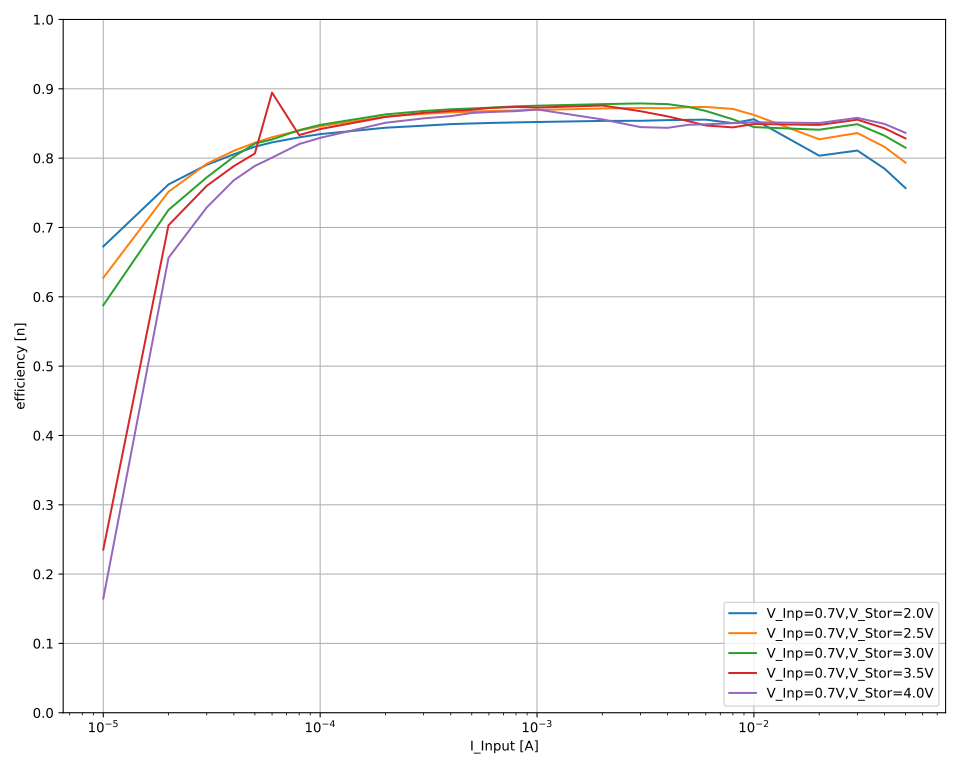

Values plotted in this chart, from the file beside it:
V_out_nom; V_inp_nom; I_inp_nom; V_inp; I_inp; V_out; I_out; eta
2,0; 0,7; 0,05; 0,708698; 0,0499998; 2,00073; -0,0134036; 0,7567988592141529
2,0; 0,7; 0,05; 0,708659; 0,0499998; 2,00073; -0,0134004; 0,7566598190316679
2,0; 0,7; 0,05; 0,708604; 0,05; 2,00072; -0,0134027; 0,7568416194094303
2,0; 0,7; 0,05; 0,708575; 0,0499999; 2,00075; -0,0134022; 0,7568572212965616
2,0; 0,7; 0,05; 0,70852; 0,0499998; 2,00075; -0,0133985; 0,7567085220918087
2,0; 0,7; 0,05; 0,708466; 0,0499998; 2,00074; -0,0134006; 0,7568810271458265
2,0; 0,7; 0,05; 0,708482; 0,0499998; 2,00074; -0,0133961; 0,7566097747827409
2,0; 0,7; 0,04; 0,720513; 0,0399986; 2,00073; -0,0113062; 0,7849076032141226
2,0; 0,7; 0,04; 0,720622; 0,0399985; 2,00074; -0,011304; 0,7846420559423476
2,0; 0,7; 0,04; 0,720409; 0,0399983; 2,00074; -0,011304; 0,7848779719702053
2,0; 0,7; 0,04; 0,720491; 0,0399983; 2,00073; -0,0113053; 0,7848749745348648
2,0; 0,7; 0,04; 0,720462; 0,0399982; 2,00075; -0,0113036; 0,7847983464532241
2,0; 0,7; 0,04; 0,720363; 0,0399981; 2,00075; -0,011305; 0,7850053784958414
2,0; 0,7; 0,04; 0,720528; 0,0399981; 2,00075; -0,0113022; 0,7846312292049581
2,0; 0,7; 0,03; 0,716185; 0,0299984; 2,00074; -0,00870837; 0,8109689293433149
2,0; 0,7; 0,03; 0,716159; 0,0299982; 2,00075; -0,00870834; 0,8110050380061143
2,0; 0,7; 0,03; 0,716153; 0,0299981; 2,00075; -0,00870754; 0,810940031602151
2,0; 0,7; 0,03; 0,716131; 0,0299981; 2,00075; -0,00870694; 0,8109090640085843
2,0; 0,7; 0,03; 0,716096; 0,0299979; 2,00073; -0,00870724; 0,8109739396723361
2,0; 0,7; 0,03; 0,7161; 0,0299979; 2,00072; -0,00870677; 0,8109215820129518
2,0; 0,7; 0,03; 0,716043; 0,029998; 2,00071; -0,00870578; 0,8108871657129343
2,0; 0,7; 0,02; 0,697784; 0,0199963; 2,00071; -0,00560464; 0,8036393877771828
2,0; 0,7; 0,02; 0,697741; 0,0199963; 2,00071; -0,00560352; 0,8035283093146639
2,0; 0,7; 0,02; 0,697703; 0,0199964; 2,00072; -0,00560317; 0,8035218791557689
2,0; 0,7; 0,02; 0,697632; 0,0199965; 2,00071; -0,00560295; 0,8035640686299613
2,0; 0,7; 0,02; 0,69766; 0,0199966; 2,00072; -0,00560335; 0,8035891810405751
2,0; 0,7; 0,02; 0,697614; 0,0199966; 2,00071; -0,00560256; 0,8035248495749082
2,0; 0,7; 0,02; 0,697629; 0,0199966; 2,00073; -0,00560278; 0,8035471571507896
2,0; 0,7; 0,02; 0,697616; 0,0199966; 2,00073; -0,00560228; 0,8034904201471871
2,0; 0,7; 0,01; 0,701708; 0,00999938; 2,00074; -0,00300235; 0,8560960101979537
2,0; 0,7; 0,01; 0,701693; 0,00999939; 2,00073; -0,00300231; 0,8560977698460114
2,0; 0,7; 0,01; 0,701679; 0,00999937; 2,00073; -0,00300227; 0,8561051570642155
2,0; 0,7; 0,01; 0,701661; 0,00999938; 2,00072; -0,00300211; 0,8560763585184515
2,0; 0,7; 0,01; 0,701647; 0,00999937; 2,00072; -0,00300145; 0,8559060876311536
2,0; 0,7; 0,01; 0,701526; 0,00999933; 2,00073; -0,00300112; 0,8559672972092944
2,0; 0,7; 0,01; 0,701532; 0,00999927; 2,0007; -0,00300173; 0,8561262563894984
2,0; 0,7; 0,01; 0,701556; 0,00999936; 2,0007; -0,00300159; 0,8560493354187605
2,0; 0,7; 0,008; 0,699732; 0,00799949; 2,00074; -0,00237999; 0,8506908310885944
2,0; 0,7; 0,008; 0,699506; 0,00799952; 2,00073; -0,00237368; 0,8487021106797055
2,0; 0,7; 0,008; 0,699608; 0,00799952; 2,00073; -0,00237967; 0,8507197675109582
2,0; 0,7; 0,008; 0,699417; 0,00799956; 2,00073; -0,00237682; 0,8499286975107705
2,0; 0,7; 0,008; 0,699366; 0,00799954; 2,00073; -0,00237758; 0,8502645915420737
2,0; 0,7; 0,008; 0,699637; 0,00799951; 2,00073; -0,00237924; 0,8505318519355597
2,0; 0,7; 0,008; 0,699158; 0,00799956; 2,00074; -0,00237618; 0,8500188555542033
2,0; 0,7; 0,008; 0,69926; 0,00799944; 2,00073; -0,00237825; 0,8506437559608666
2,0; 0,7; 0,006; 0,702928; 0,00599944; 2,00074; -0,00180318; 0,8554766876952764
2,0; 0,7; 0,006; 0,702887; 0,00599943; 2,00074; -0,00180303; 0,8554568461248239
2,0; 0,7; 0,006; 0,702834; 0,00599944; 2,00073; -0,00180304; 0,855520398117041
2,0; 0,7; 0,006; 0,70286; 0,00599944; 2,00072; -0,00180311; 0,8555176878114064
2,0; 0,7; 0,006; 0,702812; 0,00599941; 2,00072; -0,00180306; 0,85555667033332
2,0; 0,7; 0,006; 0,702737; 0,00599954; 2,00071; -0,00180289; 0,8555444911286795
2,0; 0,7; 0,006; 0,702778; 0,00599948; 2,00073; -0,00180282; 0,8554784698612761
2,0; 0,7; 0,006; 0,702716; 0,00599947; 2,00073; -0,00180255; 0,8554272414405867
2,0; 0,7; 0,005; 0,701229; 0,00499947; 2,00075; -0,00149835; 0,8551105460572636
2,0; 0,7; 0,005; 0,701165; 0,00499947; 2,00075; -0,00149841; 0,8552228429063238
2,0; 0,7; 0,005; 0,701152; 0,00499951; 2,00075; -0,00149847; 0,8552661025152241
2,0; 0,7; 0,005; 0,701151; 0,0049995; 2,00075; -0,00149839; 0,8552233721013838
2,0; 0,7; 0,005; 0,701142; 0,00499945; 2,00074; -0,00149818; 0,8551187665338013
2,0; 0,7; 0,005; 0,701103; 0,00499946; 2,00073; -0,00149828; 0,855217429100376
2,0; 0,7; 0,005; 0,701081; 0,00499954; 2,00073; -0,00149797; 0,855053630194768
... 919 more rows
